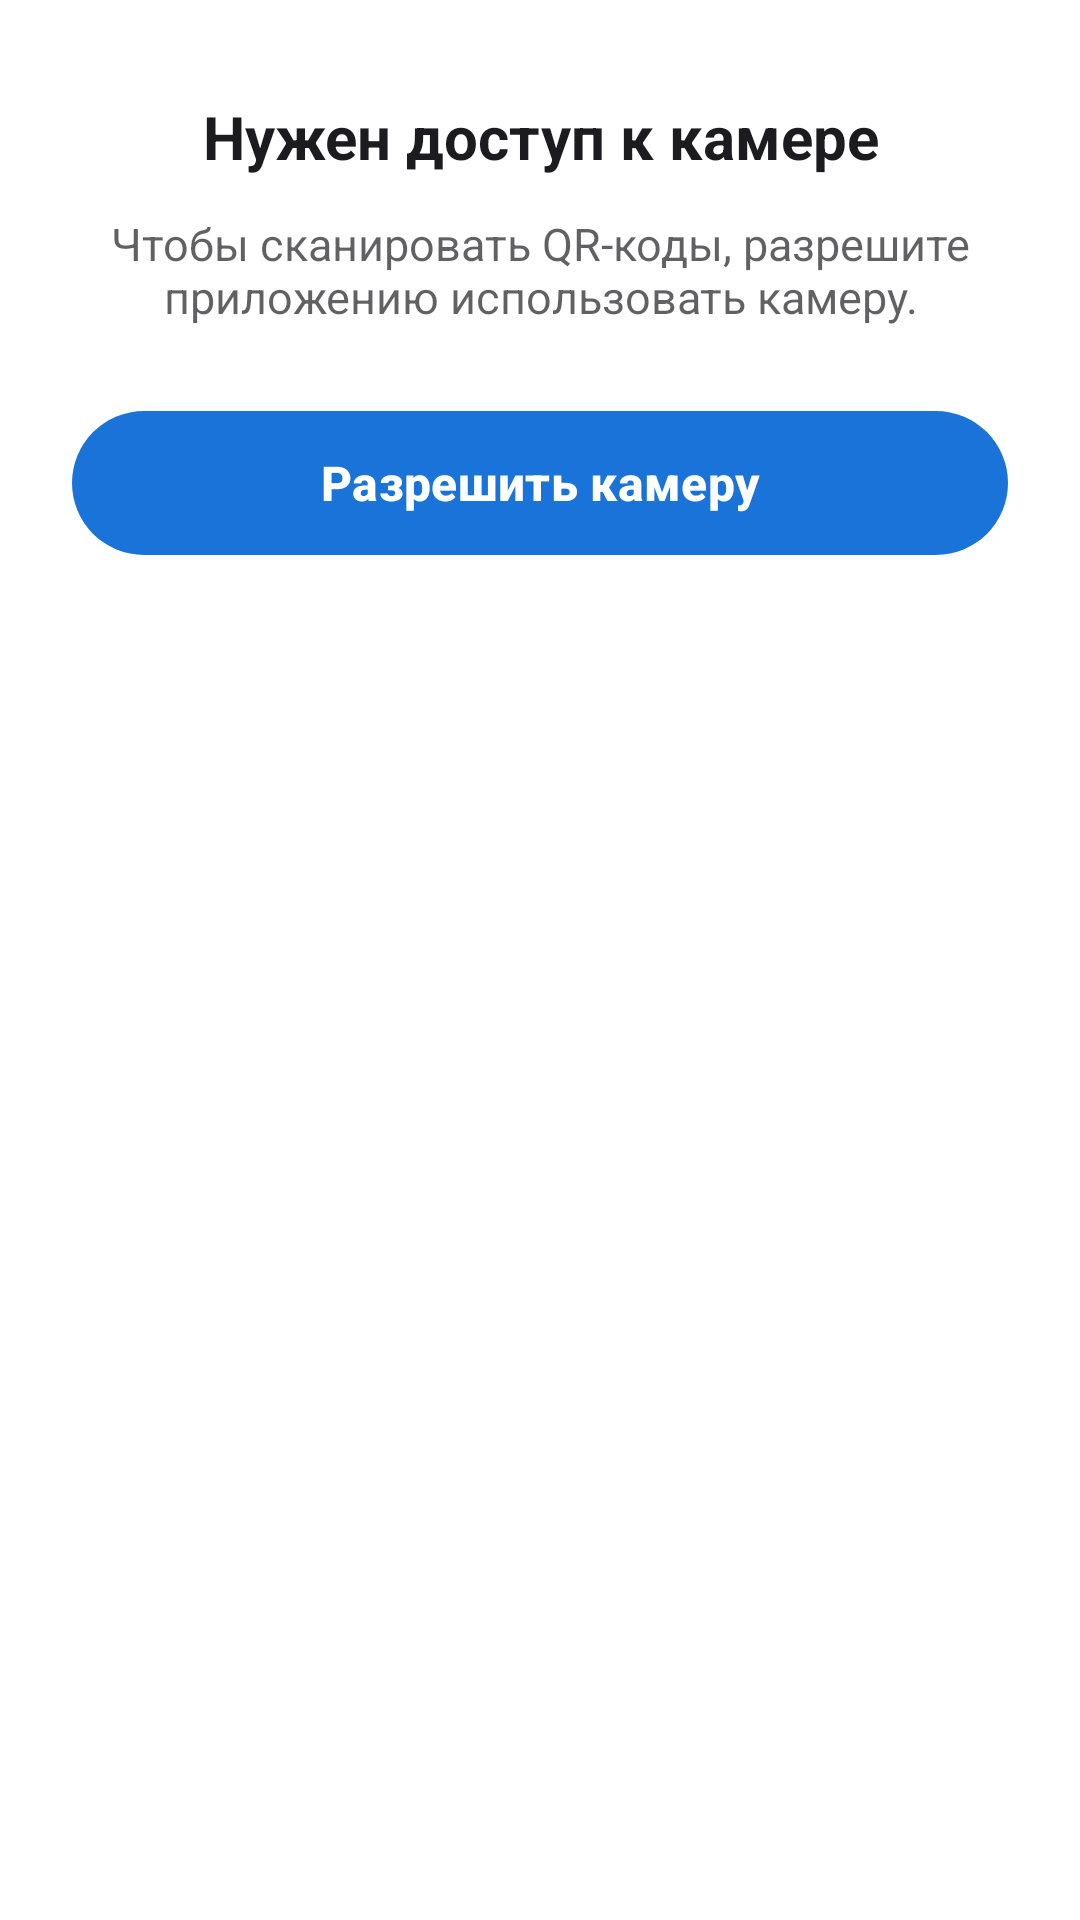

This screen was rendered from an Android layout file. Write that file and the resources it references.
<!-- AndroidManifest.xml: application theme Theme.Prisma -->
<!-- res/layout/bottom_sheet_denied_camera_perm.xml -->
<?xml version="1.0" encoding="utf-8"?>
<LinearLayout xmlns:android="http://schemas.android.com/apk/res/android"
    xmlns:app="http://schemas.android.com/apk/res-auto"
    android:layout_width="match_parent"
    android:layout_height="wrap_content"
    android:orientation="vertical"
    android:paddingStart="24dp"
    android:paddingTop="32dp"
    android:paddingEnd="24dp"
    android:paddingBottom="32dp">

    <TextView
        android:layout_width="match_parent"
        android:layout_height="wrap_content"
        android:gravity="center"
        android:text="@string/denied_camera_title"
        android:textColor="@color/on_background"
        android:textSize="20sp"
        android:textStyle="bold" />

    <TextView
        android:layout_width="match_parent"
        android:layout_height="wrap_content"
        android:layout_marginTop="12dp"
        android:layout_marginBottom="24dp"
        android:alpha="0.7"
        android:gravity="center"
        android:text="@string/denied_camera_text"
        android:textColor="@color/on_background"
        android:textSize="15sp" />

    <com.google.android.material.button.MaterialButton
        android:id="@+id/btn_sheetDeniedCameraPerm_getPerm"
        android:layout_width="match_parent"
        android:layout_height="56dp"
        android:text="@string/denied_camera_button"
        android:textAllCaps="false"
        android:textColor="@color/on_primary"
        android:textSize="16sp"
        android:textStyle="bold"
        app:backgroundTint="@color/primary"
        app:cornerRadius="28dp" />

</LinearLayout>
<!-- resources referenced by this layout -->
<resources>
  <color name="on_background">#1C1B1F</color>
  <color name="on_primary">#FFFFFF</color>
  <color name="primary">#1A73D9</color>
  <string name="denied_camera_button">Разрешить камеру</string>
  <string name="denied_camera_text">Чтобы сканировать QR-коды, разрешите приложению использовать камеру.</string>
  <string name="denied_camera_title">Нужен доступ к камере</string>
  <style name="Theme.Prisma" parent="Base.Theme.Prisma" />
  <style name="Base.Theme.Prisma" parent="Theme.Material3.DayNight.NoActionBar">
          <item name="colorPrimary">@color/primary</item>
          <item name="colorOnPrimary">@color/on_primary</item>
          <item name="colorSurface">@color/surface</item>
          <item name="colorOnSurface">@color/on_background</item>
          <item name="colorOnBackground">@color/on_background</item>
          <item name="android:colorBackground">@color/background</item>
          <item name="android:windowBackground">@color/background</item>
          <item name="colorControlActivated">@color/primary</item>
      </style>
  <color name="surface">#F4F4F6</color>
  <color name="background">#FFFFFF</color>
</resources>
